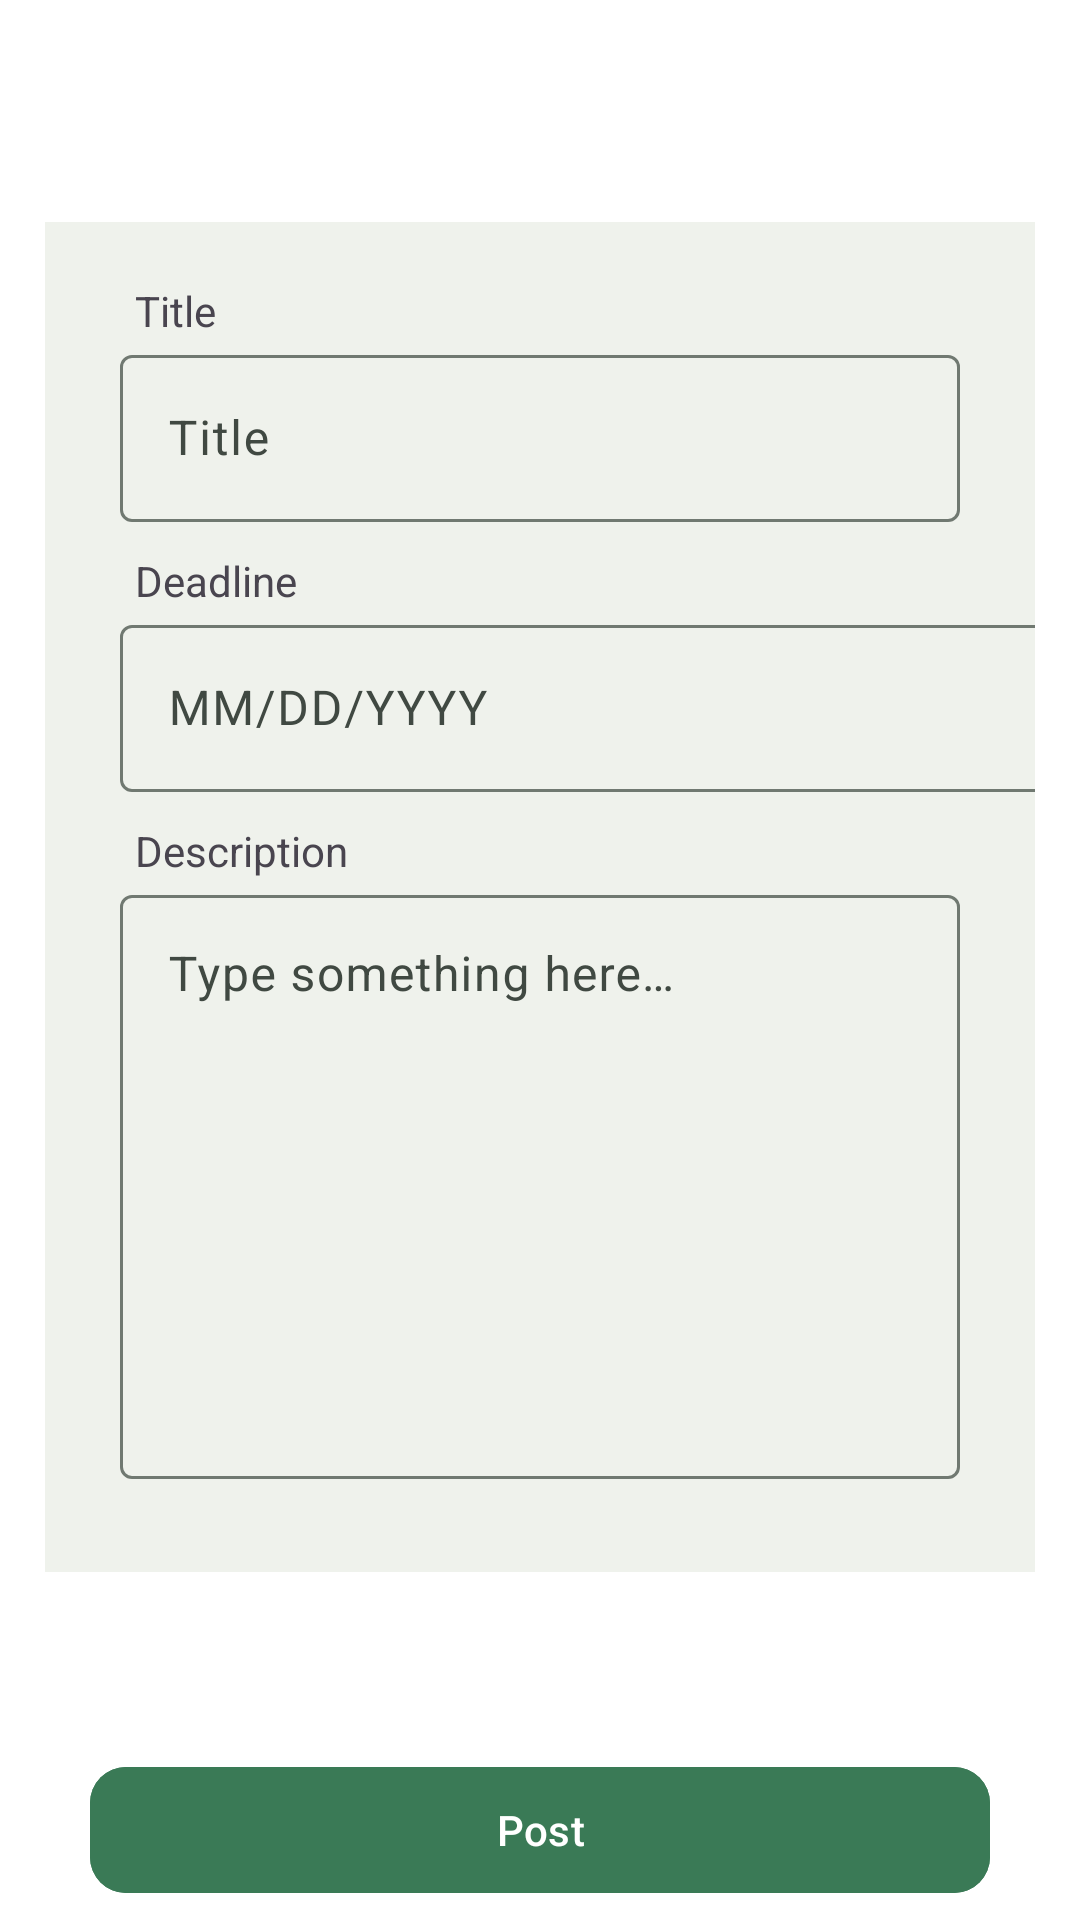

Reconstruct the res/layout file that produces this screen, plus the resources it refers to.
<!-- AndroidManifest.xml: application theme Theme.ClassTracking -->
<!-- res/layout/activity_create_news.xml -->
<?xml version="1.0" encoding="utf-8"?>
<RelativeLayout xmlns:android="http://schemas.android.com/apk/res/android"
    android:layout_width="match_parent"
    android:layout_height="match_parent"
    xmlns:app="http://schemas.android.com/apk/res-auto">

    <LinearLayout
        android:id="@+id/linearLayout3"
        android:layout_width="match_parent"
        android:layout_height="60dp"
        android:gravity="center_vertical"
        android:orientation="horizontal">

        <TextView
            android:id="@+id/news_back"
            android:layout_width="wrap_content"
            android:layout_height="wrap_content"
            android:layout_marginStart="15dp"
            android:textSize="30sp"
            android:layout_gravity="center"
            android:textColor="@color/md_theme_onSurface"
            android:text="" />

        <TextView
            android:layout_width="wrap_content"
            android:layout_height="wrap_content"
            android:layout_marginStart="20dp"
            android:layout_gravity="center"
            android:id="@+id/room_name"
            android:text=""
            android:textSize="20sp" />

    </LinearLayout>


    <LinearLayout
        android:layout_width="380dp"
        android:layout_height="450dp"
        android:layout_below="@+id/linearLayout3"
        android:layout_alignParentStart="true"
        android:layout_alignParentEnd="true"
        android:layout_marginStart="15dp"
        android:layout_marginTop="14dp"
        android:layout_marginEnd="15dp"
        android:background="@color/md_theme_inverseOnSurface"
        android:orientation="vertical">

        <TextView
            android:layout_width="wrap_content"
            android:layout_height="wrap_content"
            android:layout_marginStart="30dp"
            android:layout_marginTop="20dp"
            android:text="@string/title" />

        <com.google.android.material.textfield.TextInputLayout
            android:id="@+id/input_news_title"
            android:layout_width="match_parent"
            android:layout_height="wrap_content"
            android:layout_marginHorizontal="25dp"
            android:layout_marginBottom="10dp"
            android:hint="@string/title">

            <com.google.android.material.textfield.TextInputEditText
                android:layout_width="match_parent"
                android:layout_height="wrap_content"
                android:inputType="text" />
        </com.google.android.material.textfield.TextInputLayout>

        <TextView
            android:layout_width="wrap_content"
            android:layout_height="wrap_content"
            android:layout_marginStart="30dp"
            android:text="@string/deadline" />

        <LinearLayout
            android:layout_width="match_parent"
            android:layout_height="wrap_content"
            android:orientation="horizontal">

            <com.google.android.material.textfield.TextInputLayout
                android:id="@+id/input_news_datetime"
                android:layout_width="325dp"
                android:layout_height="wrap_content"
                android:layout_marginStart="25dp"
                android:layout_marginBottom="10dp"
                android:hint="@string/datetime"
                app:endIconMode="custom"
                app:endIconDrawable="@drawable/ic_calender"
                android:orientation="horizontal">

                <com.google.android.material.textfield.TextInputEditText
                    android:layout_width="325dp"
                    android:layout_height="wrap_content"
                    android:inputType="text" />
            </com.google.android.material.textfield.TextInputLayout>
        </LinearLayout>

        <TextView
            android:layout_width="wrap_content"
            android:layout_height="wrap_content"
            android:layout_marginStart="30dp"
            android:text="@string/description" />

        <com.google.android.material.textfield.TextInputLayout
            android:id="@+id/input_news_description"
            android:layout_width="match_parent"
            android:layout_height="200dp"
            android:layout_marginHorizontal="25dp"
            android:hint="@string/type_sth">

            <com.google.android.material.textfield.TextInputEditText
                android:layout_width="match_parent"
                android:layout_height="match_parent"
                android:gravity="top"
                android:inputType="text" />
        </com.google.android.material.textfield.TextInputLayout>

    </LinearLayout>
    <LinearLayout
        android:id="@+id/linearLayout"
        android:layout_width="match_parent"
        android:layout_height="60dp"
        android:layout_alignParentBottom="true"
        android:layout_marginBottom="0dp"
        android:gravity="center">

        <com.google.android.material.button.MaterialButton
            android:id="@+id/post_button"
            android:layout_width="300dp"
            android:layout_height="50dp"
            android:layout_gravity="center"
            android:layout_margin="40dp"
            android:backgroundTint="@color/md_theme_primaryContainer"
            android:text="@string/post"
            app:cornerRadius="12dp" />
    </LinearLayout>

</RelativeLayout>
<!-- resources referenced by this layout -->
<resources>
  <color name="md_theme_inverseOnSurface">#EFF2EC</color>
  <color name="md_theme_onSurface">#191C19</color>
  <color name="md_theme_primaryContainer">#3A7A56</color>
  <string name="datetime">MM/DD/YYYY</string>
  <string name="deadline">Deadline</string>
  <string name="description">Description</string>
  <string name="post">Post</string>
  <string name="title">Title</string>
  <string name="type_sth">Type something here…</string>
  <style name="Theme.ClassTracking" parent="Base.Theme.ClassTracking" />
  <color name="md_theme_primary">#0E5534</color>
  <color name="md_theme_onPrimary">#FFFFFF</color>
  <color name="md_theme_onPrimaryContainer">#FFFFFF</color>
  <color name="md_theme_secondary">#4B6453</color>
  <color name="md_theme_onSecondary">#FFFFFF</color>
  <color name="md_theme_secondaryContainer">#CFEBD6</color>
  <color name="md_theme_onSecondaryContainer">#364E3E</color>
  <color name="md_theme_tertiary">#33477B</color>
  <color name="md_theme_onTertiary">#FFFFFF</color>
  <color name="md_theme_tertiaryContainer">#586BA2</color>
  <color name="md_theme_onTertiaryContainer">#FFFFFF</color>
  <color name="md_theme_error">#BA1A1A</color>
  <color name="md_theme_onError">#FFFFFF</color>
  <color name="md_theme_errorContainer">#FFDAD6</color>
  <color name="md_theme_onErrorContainer">#410002</color>
  <color name="md_theme_surfaceContainerLowest">#FFFFFF</color>
  <color name="md_theme_onBackground">#191C19</color>
  <color name="md_theme_surface">#F8FAF5</color>
  <color name="md_theme_surfaceVariant">#DBE5DB</color>
  <color name="md_theme_onSurfaceVariant">#404942</color>
  <color name="md_theme_outline">#707971</color>
  <color name="md_theme_outlineVariant">#BFC9C0</color>
  <color name="md_theme_inverseSurface">#2E312E</color>
  <color name="md_theme_inversePrimary">#92D5AA</color>
  <color name="md_theme_primaryFixed">#AEF2C5</color>
  <color name="md_theme_onPrimaryFixed">#002110</color>
  <color name="md_theme_primaryFixedDim">#92D5AA</color>
  <color name="md_theme_onPrimaryFixedVariant">#085231</color>
  <color name="md_theme_secondaryFixed">#CEE9D4</color>
  <color name="md_theme_onSecondaryFixed">#082013</color>
  <color name="md_theme_secondaryFixedDim">#B2CDB9</color>
  <color name="md_theme_onSecondaryFixedVariant">#344C3C</color>
  <color name="md_theme_tertiaryFixed">#DBE1FF</color>
  <color name="md_theme_onTertiaryFixed">#001849</color>
  <color name="md_theme_tertiaryFixedDim">#B3C5FF</color>
  <color name="md_theme_onTertiaryFixedVariant">#314579</color>
  <color name="md_theme_surfaceDim">#D8DBD6</color>
  <color name="md_theme_surfaceBright">#F8FAF5</color>
  <color name="md_theme_surfaceContainerLow">#F2F4EF</color>
  <color name="md_theme_surfaceContainer">#ECEFE9</color>
  <color name="md_theme_surfaceContainerHigh">#E6E9E4</color>
  <color name="md_theme_surfaceContainerHighest">#E1E3DE</color>
</resources>
